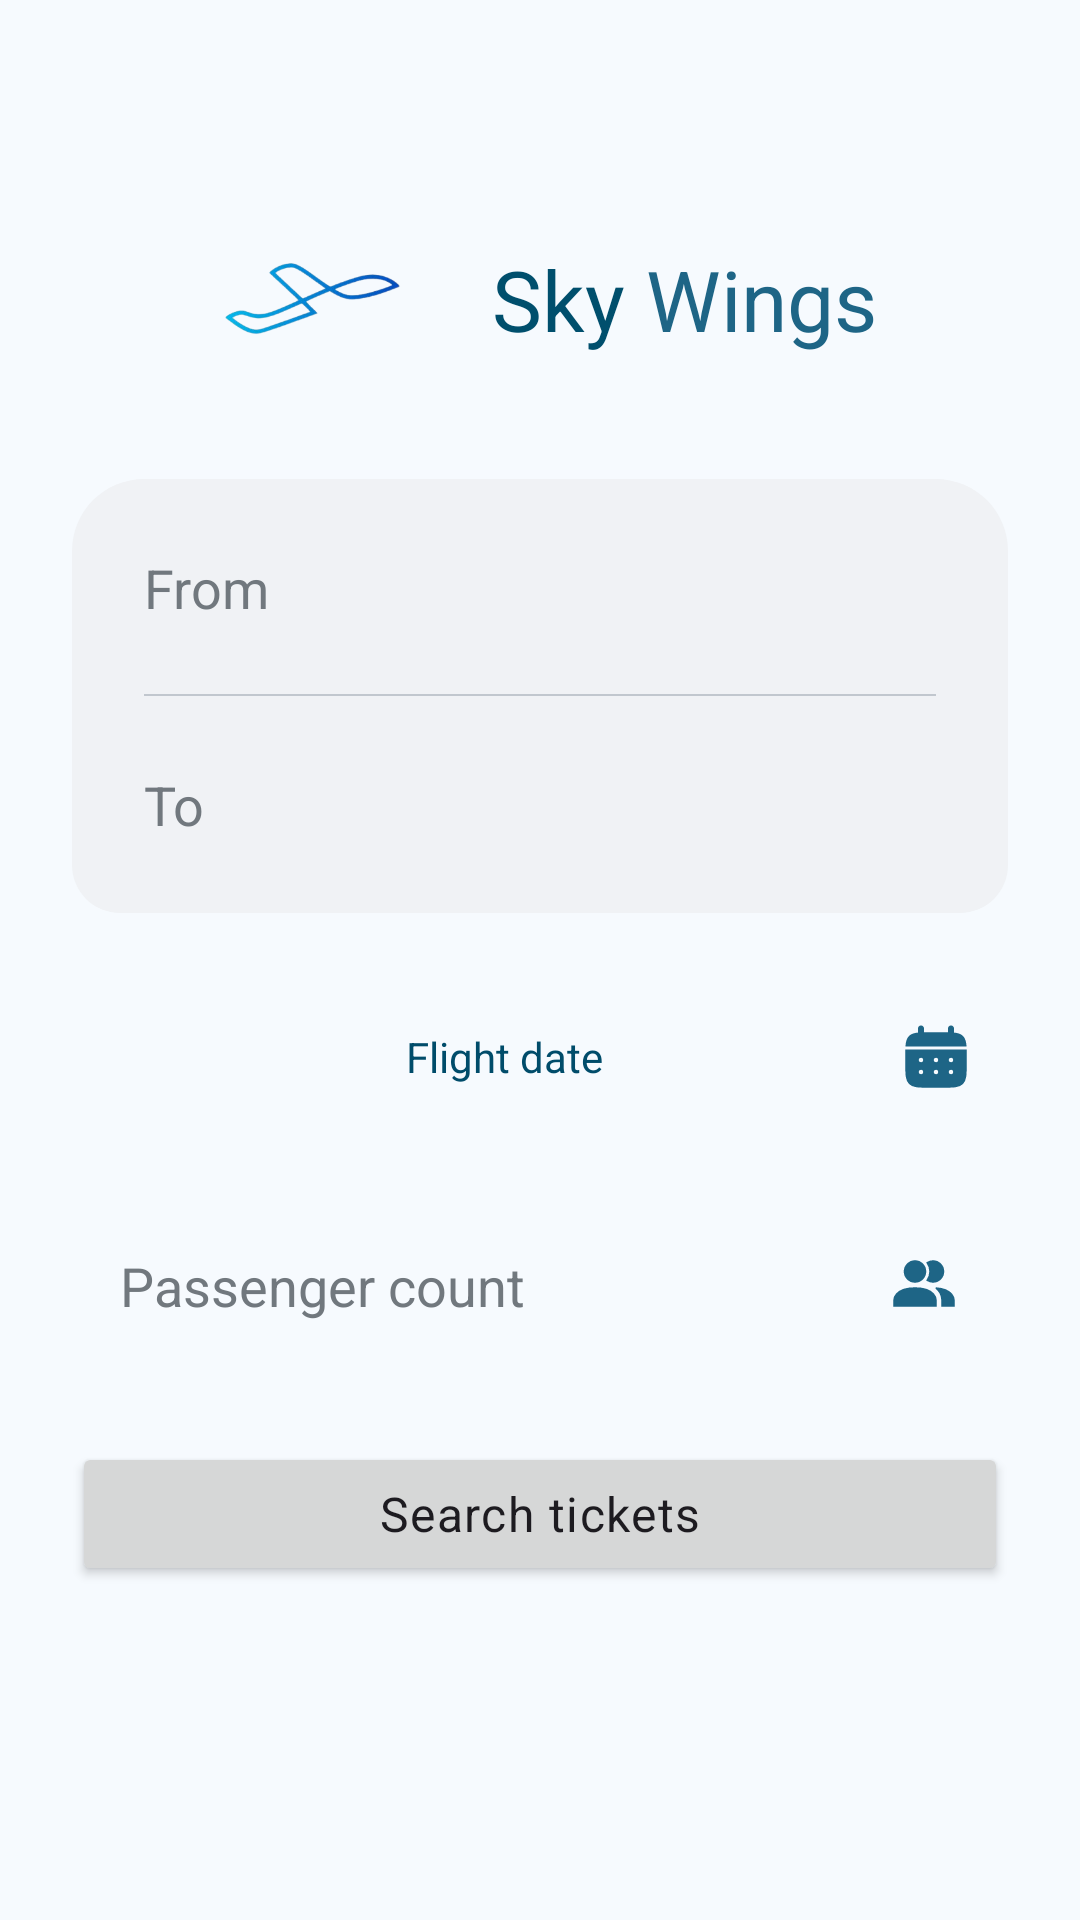

Layout XML and referenced resources for this Android screen:
<!-- AndroidManifest.xml: application theme Theme.SkyWings -->
<!-- res/layout/fragment_buy.xml -->
<?xml version="1.0" encoding="utf-8"?>
<androidx.constraintlayout.widget.ConstraintLayout xmlns:android="http://schemas.android.com/apk/res/android"
    xmlns:app="http://schemas.android.com/apk/res-auto"
    xmlns:tools="http://schemas.android.com/tools"
    android:layout_width="match_parent"
    android:layout_height="match_parent"
    tools:context=".view.buy.BuyFragment">

    <ImageView
        android:id="@+id/imageView"
        android:layout_width="120dp"
        android:layout_height="120dp"
        android:src="@drawable/img_app_logo"
        app:layout_constraintHorizontal_chainStyle="packed"
        app:layout_constraintBottom_toTopOf="@+id/fromEditText"
        app:layout_constraintEnd_toStartOf="@+id/textView2"
        app:layout_constraintHorizontal_bias="0.5"
        app:layout_constraintStart_toStartOf="parent" />

    <TextView
        android:id="@+id/textView2"
        android:layout_width="wrap_content"
        android:layout_height="wrap_content"
        android:text="Sky "
        android:textAppearance="@style/TextAppearance.Material3.HeadlineMedium"
        android:textColor="@color/md_theme_primaryContainer_highContrast"
        app:layout_constraintBottom_toBottomOf="@+id/imageView"
        app:layout_constraintEnd_toStartOf="@+id/textView"
        app:layout_constraintHorizontal_bias="0.5"
        app:layout_constraintStart_toEndOf="@+id/imageView"
        app:layout_constraintTop_toTopOf="@+id/imageView" />

    <TextView
        android:id="@+id/textView"
        android:layout_width="wrap_content"
        android:layout_height="wrap_content"
        android:text="Wings"
        android:textAppearance="@style/TextAppearance.Material3.HeadlineMedium"
        android:textColor="@color/md_theme_primary"
        app:layout_constraintBottom_toBottomOf="@+id/textView2"
        app:layout_constraintEnd_toEndOf="@+id/fromEditText"
        app:layout_constraintHorizontal_bias="0.5"
        app:layout_constraintStart_toEndOf="@+id/textView2"
        app:layout_constraintTop_toTopOf="@+id/textView2" />


    <EditText
        android:id="@+id/fromEditText"
        android:layout_width="match_parent"
        android:layout_height="wrap_content"
        android:layout_marginHorizontal="24dp"
        android:background="@drawable/bg_edittext_top"
        android:hint="From"
        android:textColorHint="@color/md_theme_outline"
        android:padding="24dp"
        android:layout_marginTop="48dp"
        app:layout_constraintBottom_toTopOf="@+id/toEditText"
        app:layout_constraintTop_toTopOf="parent"
        app:layout_constraintVertical_chainStyle="packed" />

    <com.google.android.material.divider.MaterialDivider
        android:id="@+id/materialDivider"
        android:layout_width="0dp"
        android:layout_height="wrap_content"
        android:layout_marginHorizontal="24dp"
        app:layout_constraintBottom_toBottomOf="@+id/toEditText"
        app:layout_constraintEnd_toEndOf="@+id/fromEditText"
        app:layout_constraintStart_toStartOf="@+id/fromEditText"
        app:layout_constraintTop_toTopOf="@+id/fromEditText" />

    <EditText
        android:id="@+id/toEditText"
        android:layout_width="0dp"
        android:layout_height="wrap_content"
        android:background="@drawable/bg_edittext_bottom"
        android:hint="To"
        android:textColorHint="@color/md_theme_outline"
        android:padding="24dp"
        app:layout_constraintBottom_toTopOf="@+id/dateEditText"
        app:layout_constraintEnd_toEndOf="@+id/fromEditText"
        app:layout_constraintHorizontal_bias="0.5"
        app:layout_constraintStart_toStartOf="@+id/fromEditText"
        app:layout_constraintTop_toBottomOf="@+id/fromEditText" />

    <androidx.appcompat.widget.AppCompatButton
        android:id="@+id/dateEditText"
        android:layout_width="0dp"
        android:layout_height="wrap_content"
        android:layout_marginTop="24dp"
        android:background="@drawable/bg_edittext_full"
        android:drawableEnd="@drawable/ic_calendar"
        android:hint="Flight date"
        android:textColorHint="@color/md_theme_onPrimaryContainer"
        android:padding="12dp"
        app:layout_constraintBottom_toTopOf="@+id/passengersEditText"
        app:layout_constraintEnd_toEndOf="@+id/fromEditText"
        app:layout_constraintHorizontal_bias="0.5"
        app:layout_constraintStart_toStartOf="@+id/fromEditText"
        app:layout_constraintTop_toBottomOf="@+id/toEditText" />

    <EditText
        android:id="@+id/passengersEditText"
        android:layout_width="0dp"
        android:layout_height="wrap_content"
        android:layout_marginTop="24dp"
        android:background="@drawable/bg_edittext_full"
        android:hint="Passenger count"
        android:inputType="number"
        android:textColorHint="@color/md_theme_outline"
        android:padding="16dp"
        android:drawableEnd="@drawable/ic_passenger"
        app:layout_constraintBottom_toTopOf="@id/searchTickets"
        app:layout_constraintEnd_toEndOf="@+id/fromEditText"
        app:layout_constraintHorizontal_bias="0.5"
        app:layout_constraintStart_toStartOf="@+id/fromEditText"
        app:layout_constraintTop_toBottomOf="@+id/dateEditText" />

    <Button
        android:id="@+id/searchTickets"
        android:layout_width="0dp"
        android:layout_height="wrap_content"
        app:layout_constraintBottom_toBottomOf="parent"
        android:layout_marginTop="24dp"
        android:text="Search tickets"
        android:textAppearance="@style/TextAppearance.Material3.BodyLarge"
        app:layout_constraintEnd_toEndOf="@+id/passengersEditText"
        app:layout_constraintStart_toStartOf="@+id/passengersEditText"
        app:layout_constraintTop_toBottomOf="@+id/passengersEditText" />

</androidx.constraintlayout.widget.ConstraintLayout>
<!-- resources referenced by this layout -->
<resources>
  <color name="md_theme_onPrimaryContainer">#004C6A</color>
  <color name="md_theme_outline">#71787E</color>
  <color name="md_theme_primary">#1E6586</color>
  <color name="md_theme_primaryContainer_highContrast">#004F6D</color>
  <!-- drawable bg_edittext_bottom (drawable) -->
  <?xml version="1.0" encoding="utf-8"?>
  <shape xmlns:android="http://schemas.android.com/apk/res/android">
      <corners android:bottomLeftRadius="16dp" android:bottomRightRadius="16dp"/>
      <solid android:color="@color/gray"/>
  </shape>
  <!-- drawable bg_edittext_top (drawable) -->
  <?xml version="1.0" encoding="utf-8"?>
  <shape xmlns:android="http://schemas.android.com/apk/res/android">
      <corners android:topLeftRadius="24dp" android:topRightRadius="24dp"/>
      <solid android:color="@color/gray"/>
  </shape>
  <color name="gray">#F0F2F5</color>
  <style name="Widget.Material3.Button.Custom" parent="Widget.Material3.Button">
          <item name="shapeAppearanceOverlay">@style/ShapeAppearance.Material3.Corner.Large</item>
          <item name="android:padding">16dp</item>
      </style>
  <color name="md_theme_onPrimary">#FFFFFF</color>
  <color name="md_theme_primaryContainer">#C5E7FF</color>
  <color name="md_theme_secondary">#4E616D</color>
  <color name="md_theme_onSecondary">#FFFFFF</color>
  <color name="md_theme_secondaryContainer">#D2E5F4</color>
  <color name="md_theme_onSecondaryContainer">#374955</color>
  <color name="md_theme_tertiary">#32628D</color>
  <color name="md_theme_onTertiary">#FFFFFF</color>
  <color name="md_theme_tertiaryContainer">#CFE4FF</color>
  <color name="md_theme_onTertiaryContainer">#144A74</color>
  <color name="md_theme_error">#BA1A1A</color>
  <color name="md_theme_onError">#FFFFFF</color>
  <color name="md_theme_errorContainer">#FFDAD6</color>
  <color name="md_theme_onErrorContainer">#93000A</color>
  <color name="md_theme_background">#F6FAFE</color>
  <color name="md_theme_onBackground">#181C1F</color>
  <color name="md_theme_surface">#F6FAFE</color>
  <color name="md_theme_onSurface">#181C1F</color>
  <color name="md_theme_surfaceVariant">#DDE3EA</color>
  <color name="md_theme_onSurfaceVariant">#41484D</color>
  <color name="md_theme_outlineVariant">#C1C7CE</color>
  <color name="md_theme_inverseSurface">#2C3134</color>
  <color name="md_theme_inverseOnSurface">#EDF1F5</color>
  <color name="md_theme_inversePrimary">#91CEF4</color>
  <color name="md_theme_primaryFixed">#C5E7FF</color>
  <color name="md_theme_onPrimaryFixed">#001E2D</color>
  <color name="md_theme_primaryFixedDim">#91CEF4</color>
  <color name="md_theme_onPrimaryFixedVariant">#004C6A</color>
  <color name="md_theme_secondaryFixed">#D2E5F4</color>
  <color name="md_theme_onSecondaryFixed">#0A1E28</color>
  <color name="md_theme_secondaryFixedDim">#B6C9D8</color>
  <color name="md_theme_onSecondaryFixedVariant">#374955</color>
  <color name="md_theme_tertiaryFixed">#CFE4FF</color>
  <color name="md_theme_onTertiaryFixed">#001D34</color>
  <color name="md_theme_tertiaryFixedDim">#9DCAFC</color>
  <color name="md_theme_onTertiaryFixedVariant">#144A74</color>
  <color name="md_theme_surfaceDim">#D7DADF</color>
  <color name="md_theme_surfaceBright">#F6FAFE</color>
  <color name="md_theme_surfaceContainerLowest">#FFFFFF</color>
  <color name="md_theme_surfaceContainerLow">#F0F4F8</color>
  <color name="md_theme_surfaceContainer">#EBEEF3</color>
  <color name="md_theme_surfaceContainerHigh">#E5E8ED</color>
  <color name="md_theme_surfaceContainerHighest">#DFE3E7</color>
</resources>
